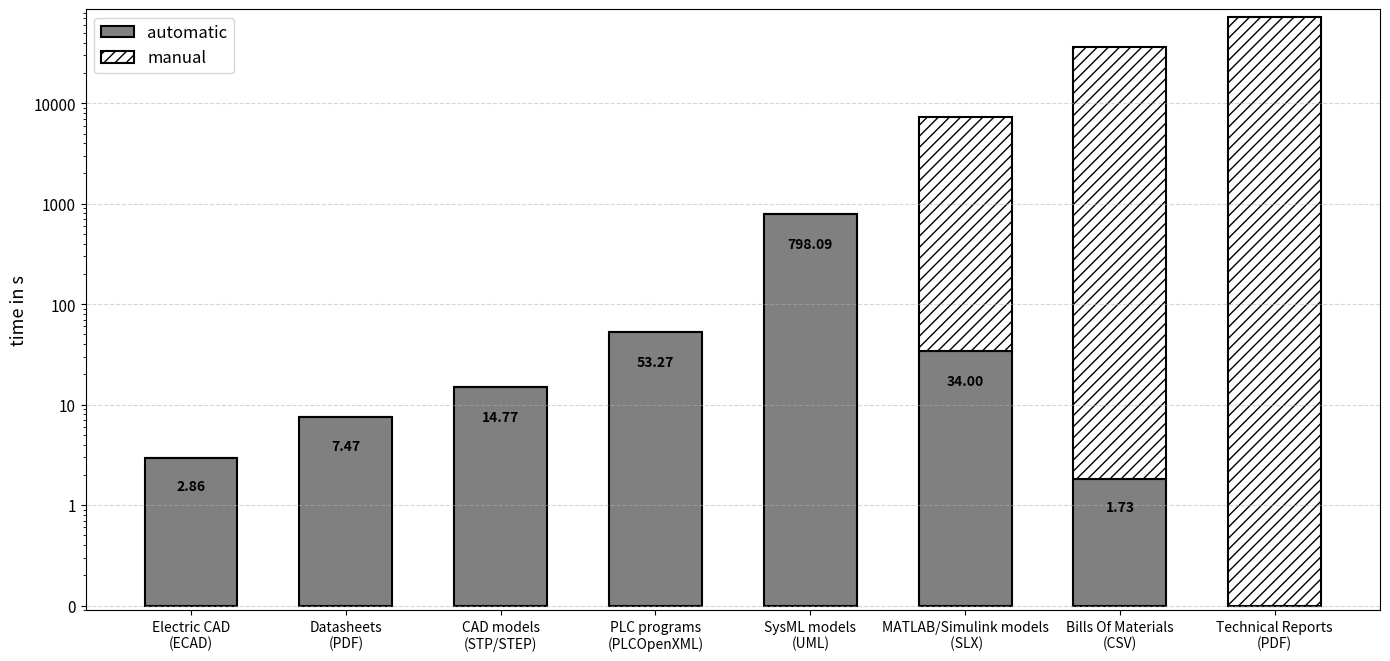

Here is the Python script that generated this plot:
import matplotlib.pyplot as plt
import numpy as np

categories = ['Electric CAD\n(ECAD)', 'Datasheets\n(PDF)', 'CAD models\n(STP/STEP)',
              'PLC programs\n(PLCOpenXML)', 'SysML models\n(UML)',
              'MATLAB/Simulink models\n (SLX)', 'Bills Of Materials\n(CSV)',
              'Technical Reports\n(PDF)']
automatic = [2.864, 7.47291176470588, 14.77388, 53.273, 798.092, 33.999, 1.725, 0]
manual_actual = [0, 0, 0, 0, 0, 7200, 36000, 72000]
manual_display = [man if man > 0 else 0 for man in manual_actual]
x = np.arange(len(categories))
width = 0.6
base = 0.1

fig, ax = plt.subplots(figsize=(14, 7))
bars_auto = ax.bar(x, automatic, width, bottom=[base]*len(categories),
                   label='automatic', color='gray', edgecolor='black', linewidth=1.5)
white_bottom = [base + a for a in automatic]
bars_man = ax.bar(x, manual_display, width, bottom=white_bottom,
                  label='manual', color='white', edgecolor='black',
                  linewidth=1.5, hatch='///')   # with hatch pattern for manual bars

ax.set_yscale('log')
max_total = max([base + a + m for a, m in zip(automatic, manual_display)])
ax.set_ylim(0.09, max_total * 1.2)
ax.yaxis.set_major_formatter(plt.ScalarFormatter())
ax.yaxis.set_major_locator(plt.FixedLocator([0.1, 1, 10, 100, 1000, 10000, 100000]))
ax.tick_params(axis='both', labelsize=11)

for i, (auto, wh) in enumerate(zip(automatic, manual_display)):
    if auto > 0:
        y_pos = base + auto / 2
        ax.text(i, y_pos, f'{auto:.2f}', ha='center', va='center',
                color='black', fontsize=10, fontweight='bold')
    if wh > 0:
        y_pos = base + auto + wh / 2
        ax.text(i, y_pos, '', ha='center', va='center',
                color='black', fontsize=14, fontweight='bold')

ax.set_ylabel('time in s', fontsize=13)
ax.set_xticks(x)
ax.set_xticklabels(categories, fontsize=10)
ax.legend(loc='upper left', fontsize=12)

# footnote
#fig.text(0.02, 0.01, 'manual:', ha='left', va='bottom',
#         fontsize=9, fontweight='bold')
#fig.text(0.068, 0.01, 'The amount of manual time required depends on the level of knowledge and familiarity with the xPPU plant',
#         ha='left', va='bottom', fontsize=9, fontweight='normal')

ax.grid(True, which='major', axis='y', linestyle='--', alpha=0.5)
plt.tight_layout()
plt.subplots_adjust(bottom=0.12)
plt.show()
